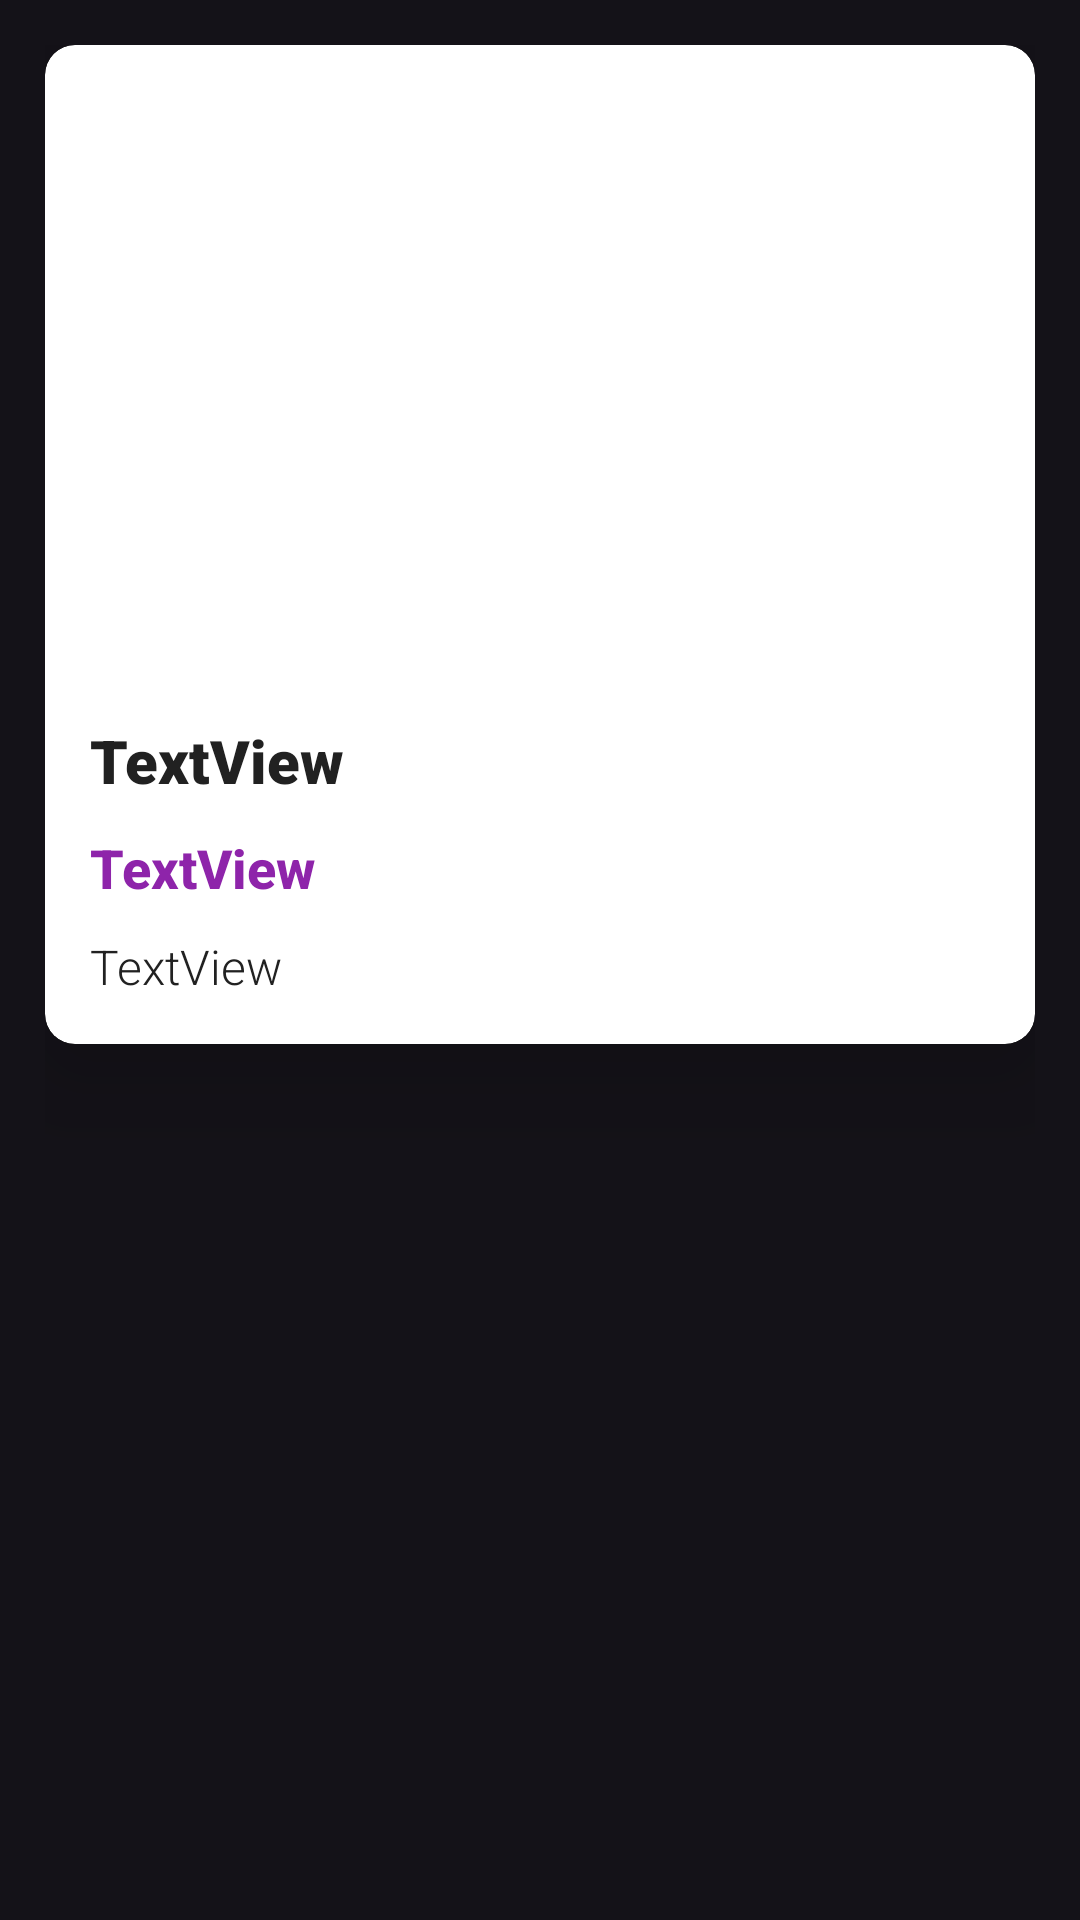

Write the Android layout XML for this screen, with the resource values it uses.
<!-- AndroidManifest.xml: application theme Theme.Material3.Dark.NoActionBar -->
<!-- res/layout/activity_product_display.xml -->
<?xml version="1.0" encoding="utf-8"?>
<androidx.constraintlayout.widget.ConstraintLayout xmlns:android="http://schemas.android.com/apk/res/android"
    xmlns:app="http://schemas.android.com/apk/res-auto"
    xmlns:tools="http://schemas.android.com/tools"
    android:layout_width="match_parent"
    android:layout_height="match_parent"
    android:padding="15sp"
    tools:context=".ProductDisplayActivity">

    <ScrollView
        android:layout_width="match_parent"
        android:layout_height="match_parent">

        <androidx.cardview.widget.CardView
            android:layout_width="match_parent"
            android:layout_height="wrap_content"
            app:cardBackgroundColor="@color/white"
            app:cardCornerRadius="10dp"
            app:cardElevation="20dp"
            app:layout_constraintEnd_toEndOf="parent"
            app:layout_constraintStart_toStartOf="parent"
            app:layout_constraintTop_toTopOf="parent">

            <LinearLayout
                android:layout_width="match_parent"
                android:layout_height="match_parent"
                android:orientation="vertical"
                android:padding="15sp">

                <ImageView
                    android:id="@+id/dThumbnail"
                    android:layout_width="match_parent"
                    android:layout_height="200dp"

                    />

                <TextView
                    android:id="@+id/dTitle"
                    android:layout_width="match_parent"
                    android:layout_height="wrap_content"
                    android:layout_marginTop="10sp"
                    android:fontFamily="sans-serif-black"
                    android:text="TextView"
                    android:textColor="@color/dark"
                    android:textSize="20sp" />

                <TextView
                    android:id="@+id/dPrice"
                    android:layout_width="match_parent"
                    android:layout_height="wrap_content"
                    android:layout_marginTop="10sp"
                    android:layout_marginBottom="10sp"
                    android:fontFamily="sans-serif-medium"
                    android:text="TextView"
                    android:textColor="#8E24AA"
                    android:textSize="18sp"
                    android:textStyle="bold" />

                <TextView
                    android:id="@+id/dDescription"
                    android:layout_width="match_parent"
                    android:layout_height="wrap_content"
                    android:fontFamily="sans-serif-light"
                    android:text="TextView"
                    android:textColor="@color/dark"
                    android:textSize="16sp" />
            </LinearLayout>
        </androidx.cardview.widget.CardView>
    </ScrollView>
</androidx.constraintlayout.widget.ConstraintLayout>
<!-- resources referenced by this layout -->
<resources>
  <color name="dark">#FF212121</color>
  <color name="white">#FFFFFFFF</color>
</resources>
